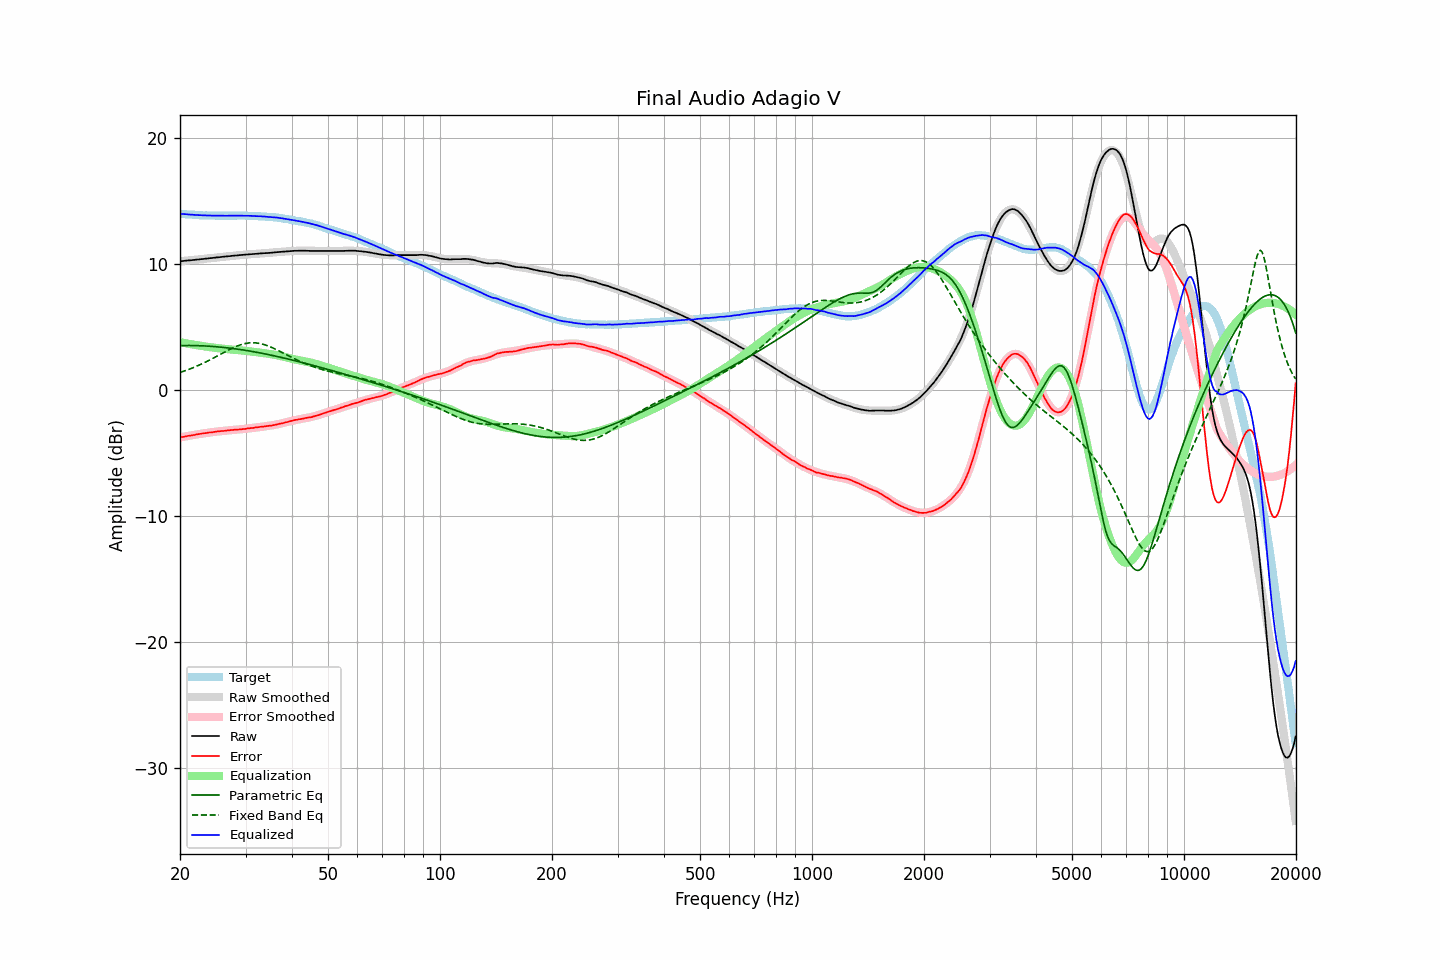

Source data for this figure (header and first rows):
frequency, raw, error, smoothed, error_smoothed, equalization, parametric_eq, fixed_band_eq, equalized_raw, equalized_smoothed, target
20.00, 10.19, -3.77, 10.19, -3.78, 3.78, 3.51, 1.38, 13.97, 13.97, 13.97
20.20, 10.20, -3.75, 10.20, -3.75, 3.75, 3.51, 1.42, 13.96, 13.96, 13.96
20.40, 10.21, -3.73, 10.22, -3.73, 3.73, 3.51, 1.46, 13.94, 13.94, 13.95
20.61, 10.23, -3.70, 10.23, -3.70, 3.70, 3.52, 1.50, 13.94, 13.93, 13.94
20.81, 10.24, -3.67, 10.24, -3.68, 3.68, 3.52, 1.55, 13.92, 13.92, 13.92
21.02, 10.25, -3.65, 10.25, -3.66, 3.66, 3.52, 1.60, 13.91, 13.91, 13.91
21.23, 10.26, -3.63, 10.27, -3.63, 3.63, 3.51, 1.64, 13.90, 13.90, 13.90
21.44, 10.28, -3.62, 10.28, -3.61, 3.61, 3.51, 1.69, 13.89, 13.89, 13.91
21.66, 10.29, -3.59, 10.29, -3.59, 3.59, 3.51, 1.74, 13.88, 13.88, 13.89
21.87, 10.30, -3.58, 10.31, -3.57, 3.57, 3.51, 1.80, 13.87, 13.87, 13.89
22.09, 10.32, -3.54, 10.32, -3.55, 3.55, 3.51, 1.85, 13.87, 13.87, 13.87
22.31, 10.33, -3.52, 10.33, -3.53, 3.53, 3.50, 1.91, 13.86, 13.86, 13.86
22.54, 10.34, -3.50, 10.35, -3.51, 3.51, 3.50, 1.96, 13.85, 13.85, 13.85
22.76, 10.36, -3.48, 10.36, -3.49, 3.49, 3.49, 2.02, 13.85, 13.85, 13.85
22.99, 10.37, -3.46, 10.37, -3.47, 3.47, 3.49, 2.08, 13.84, 13.84, 13.84
23.22, 10.38, -3.44, 10.39, -3.45, 3.45, 3.48, 2.14, 13.83, 13.84, 13.83
23.45, 10.40, -3.43, 10.40, -3.43, 3.43, 3.47, 2.20, 13.83, 13.83, 13.84
23.69, 10.41, -3.41, 10.41, -3.41, 3.41, 3.47, 2.27, 13.82, 13.83, 13.83
23.92, 10.43, -3.38, 10.43, -3.39, 3.39, 3.46, 2.33, 13.82, 13.82, 13.82
24.16, 10.44, -3.38, 10.44, -3.38, 3.38, 3.45, 2.40, 13.82, 13.82, 13.83
24.40, 10.45, -3.37, 10.46, -3.36, 3.36, 3.44, 2.47, 13.81, 13.82, 13.83
24.65, 10.47, -3.34, 10.47, -3.34, 3.34, 3.43, 2.53, 13.82, 13.81, 13.82
24.89, 10.48, -3.33, 10.48, -3.33, 3.33, 3.42, 2.60, 13.81, 13.81, 13.82
25.14, 10.50, -3.30, 10.50, -3.31, 3.31, 3.41, 2.67, 13.82, 13.81, 13.81
25.39, 10.51, -3.29, 10.51, -3.30, 3.30, 3.40, 2.74, 13.81, 13.81, 13.81
25.65, 10.52, -3.28, 10.53, -3.28, 3.28, 3.39, 2.81, 13.81, 13.81, 13.81
25.91, 10.54, -3.26, 10.54, -3.27, 3.27, 3.38, 2.88, 13.81, 13.81, 13.81
26.16, 10.55, -3.26, 10.55, -3.25, 3.25, 3.36, 2.95, 13.81, 13.81, 13.82
26.43, 10.56, -3.24, 10.57, -3.24, 3.24, 3.35, 3.02, 13.80, 13.81, 13.81
26.69, 10.57, -3.23, 10.58, -3.23, 3.23, 3.33, 3.08, 13.80, 13.81, 13.81
26.96, 10.59, -3.21, 10.59, -3.22, 3.22, 3.32, 3.15, 13.81, 13.81, 13.81
27.23, 10.60, -3.20, 10.60, -3.20, 3.20, 3.30, 3.21, 13.81, 13.81, 13.81
27.50, 10.62, -3.18, 10.62, -3.19, 3.19, 3.29, 3.27, 13.82, 13.81, 13.81
27.77, 10.63, -3.18, 10.63, -3.18, 3.18, 3.27, 3.33, 13.82, 13.81, 13.82
28.05, 10.64, -3.16, 10.64, -3.17, 3.17, 3.26, 3.39, 13.81, 13.81, 13.81
28.33, 10.65, -3.16, 10.65, -3.16, 3.16, 3.24, 3.45, 13.81, 13.81, 13.82
28.62, 10.66, -3.15, 10.67, -3.15, 3.15, 3.22, 3.50, 13.81, 13.82, 13.82
28.90, 10.68, -3.14, 10.68, -3.14, 3.14, 3.20, 3.54, 13.82, 13.82, 13.83
29.19, 10.69, -3.13, 10.69, -3.12, 3.12, 3.18, 3.58, 13.82, 13.81, 13.83
29.48, 10.70, -3.11, 10.70, -3.11, 3.11, 3.16, 3.62, 13.82, 13.81, 13.82
29.78, 10.71, -3.10, 10.71, -3.10, 3.10, 3.14, 3.65, 13.81, 13.81, 13.82
30.08, 10.72, -3.09, 10.72, -3.09, 3.09, 3.12, 3.68, 13.81, 13.81, 13.82
30.38, 10.73, -3.06, 10.73, -3.07, 3.07, 3.10, 3.70, 13.80, 13.81, 13.80
30.68, 10.74, -3.05, 10.74, -3.06, 3.06, 3.08, 3.72, 13.80, 13.80, 13.80
30.99, 10.75, -3.04, 10.75, -3.04, 3.04, 3.06, 3.73, 13.79, 13.80, 13.80
31.30, 10.76, -3.03, 10.76, -3.03, 3.03, 3.04, 3.73, 13.79, 13.79, 13.80
31.61, 10.77, -3.01, 10.77, -3.01, 3.01, 3.02, 3.73, 13.78, 13.78, 13.79
31.93, 10.78, -2.98, 10.78, -2.99, 2.99, 2.99, 3.72, 13.77, 13.78, 13.77
32.24, 10.79, -2.98, 10.79, -2.98, 2.98, 2.97, 3.71, 13.77, 13.77, 13.78
32.57, 10.80, -2.95, 10.80, -2.96, 2.96, 2.94, 3.69, 13.76, 13.76, 13.76
32.89, 10.82, -2.93, 10.81, -2.94, 2.94, 2.92, 3.66, 13.77, 13.76, 13.76
33.22, 10.82, -2.92, 10.82, -2.93, 2.93, 2.90, 3.63, 13.75, 13.75, 13.75
33.55, 10.83, -2.91, 10.83, -2.91, 2.91, 2.87, 3.60, 13.75, 13.74, 13.75
33.89, 10.84, -2.89, 10.84, -2.90, 2.90, 2.84, 3.56, 13.74, 13.73, 13.74
34.23, 10.84, -2.87, 10.85, -2.88, 2.88, 2.82, 3.52, 13.72, 13.73, 13.72
34.57, 10.85, -2.86, 10.86, -2.86, 2.86, 2.79, 3.47, 13.71, 13.72, 13.72
34.92, 10.86, -2.83, 10.87, -2.84, 2.84, 2.77, 3.42, 13.70, 13.71, 13.70
35.27, 10.87, -2.84, 10.88, -2.82, 2.82, 2.74, 3.36, 13.69, 13.70, 13.72
35.62, 10.88, -2.80, 10.89, -2.80, 2.80, 2.71, 3.30, 13.68, 13.69, 13.69
35.97, 10.90, -2.78, 10.90, -2.77, 2.77, 2.68, 3.25, 13.68, 13.67, 13.69
... 635 more rows
